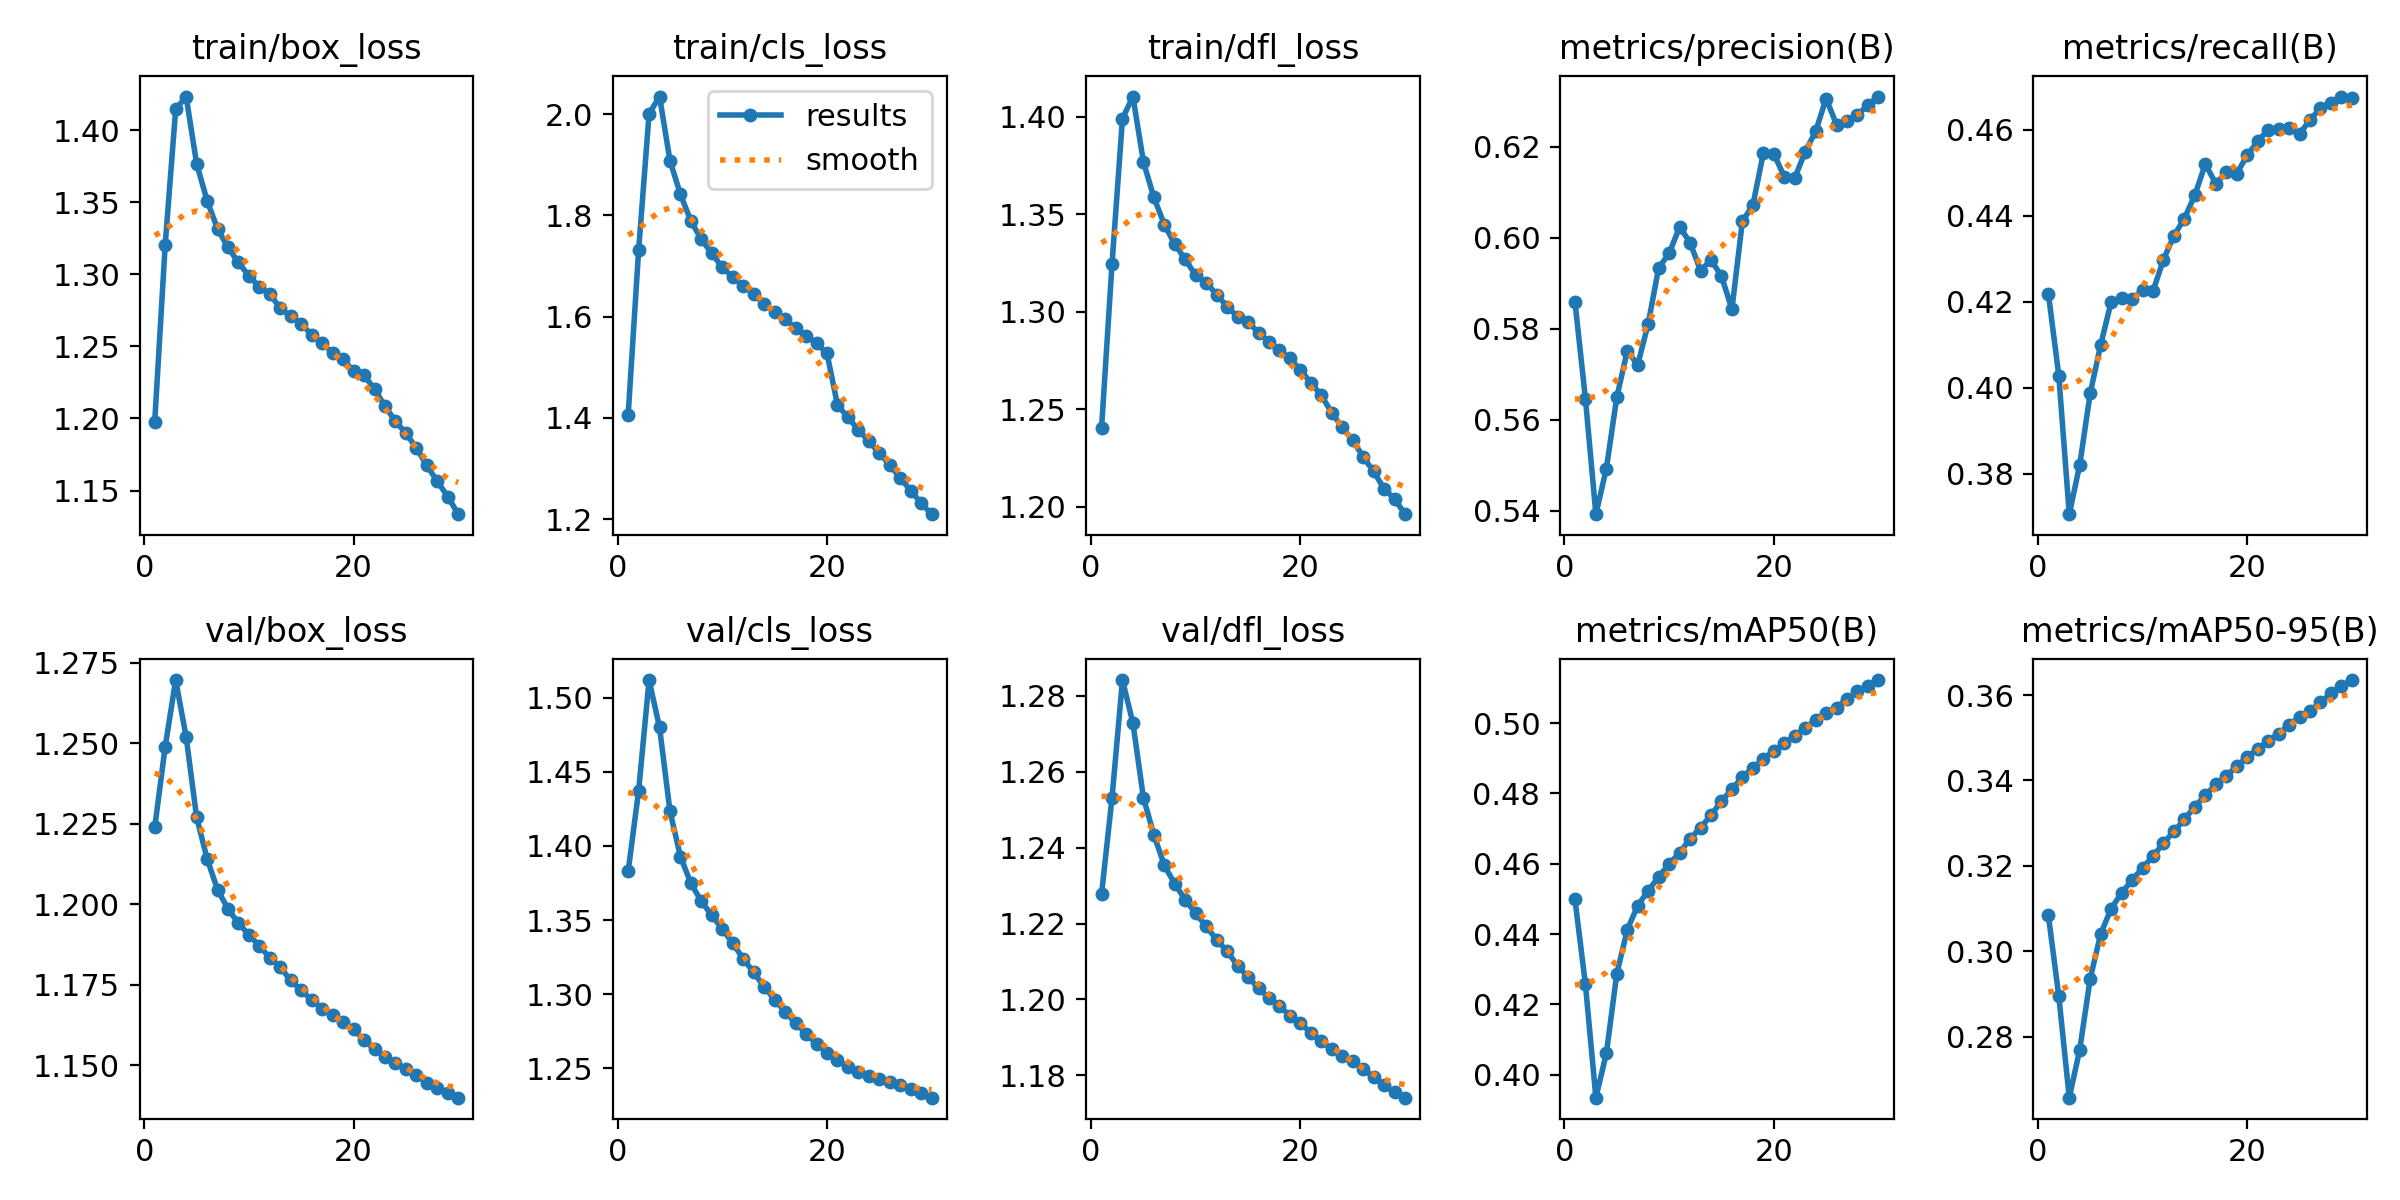

The table this chart was drawn from, first rows:
epoch, time, train/box_loss, train/cls_loss, train/dfl_loss, metrics/precision(B), metrics/recall(B), metrics/mAP50(B), metrics/mAP50-95(B), val/box_loss, val/cls_loss, val/dfl_loss, lr/pg0, lr/pg1, lr/pg2
1, 1431, 1.198, 1.405, 1.24, 0.586, 0.4219, 0.4499, 0.3085, 1.224, 1.383, 1.228, 0.003333, 0.003333, 0.003333
2, 2840, 1.321, 1.731, 1.324, 0.5647, 0.4028, 0.4257, 0.2894, 1.249, 1.437, 1.253, 0.006446, 0.006446, 0.006446
3, 4238, 1.414, 2.001, 1.399, 0.5393, 0.3706, 0.3935, 0.2657, 1.27, 1.512, 1.284, 0.00934, 0.00934, 0.00934
4, 5640, 1.423, 2.035, 1.41, 0.5493, 0.3821, 0.4061, 0.277, 1.252, 1.48, 1.273, 0.00901, 0.00901, 0.00901
5, 7049, 1.377, 1.908, 1.377, 0.565, 0.3987, 0.4287, 0.2936, 1.227, 1.423, 1.253, 0.00868, 0.00868, 0.00868
6, 8449, 1.351, 1.841, 1.359, 0.5751, 0.4099, 0.4412, 0.304, 1.214, 1.393, 1.243, 0.00835, 0.00835, 0.00835
7, 9858, 1.331, 1.789, 1.345, 0.5721, 0.4199, 0.4481, 0.31, 1.204, 1.375, 1.235, 0.00802, 0.00802, 0.00802
8, 11270, 1.319, 1.753, 1.335, 0.5811, 0.4209, 0.4523, 0.3137, 1.199, 1.363, 1.23, 0.00769, 0.00769, 0.00769
9, 12702, 1.308, 1.725, 1.327, 0.5934, 0.4206, 0.4563, 0.3166, 1.194, 1.353, 1.226, 0.00736, 0.00736, 0.00736
10, 14119, 1.299, 1.697, 1.319, 0.5966, 0.4227, 0.4599, 0.3195, 1.191, 1.344, 1.223, 0.00703, 0.00703, 0.00703
11, 15542, 1.291, 1.678, 1.315, 0.6024, 0.4225, 0.4631, 0.3223, 1.187, 1.334, 1.219, 0.0067, 0.0067, 0.0067
12, 16964, 1.286, 1.661, 1.309, 0.5989, 0.4298, 0.4671, 0.3253, 1.183, 1.324, 1.216, 0.00637, 0.00637, 0.00637
13, 18373, 1.276, 1.644, 1.303, 0.5928, 0.4354, 0.4702, 0.3281, 1.18, 1.315, 1.213, 0.00604, 0.00604, 0.00604
14, 19783, 1.271, 1.625, 1.297, 0.5951, 0.4394, 0.4738, 0.3309, 1.176, 1.305, 1.209, 0.00571, 0.00571, 0.00571
15, 21208, 1.266, 1.61, 1.295, 0.5916, 0.4448, 0.4778, 0.3339, 1.173, 1.296, 1.206, 0.00538, 0.00538, 0.00538
16, 22628, 1.258, 1.595, 1.289, 0.5843, 0.452, 0.4812, 0.3365, 1.17, 1.288, 1.203, 0.00505, 0.00505, 0.00505
17, 24023, 1.252, 1.578, 1.285, 0.6036, 0.4475, 0.4846, 0.3391, 1.168, 1.28, 1.2, 0.00472, 0.00472, 0.00472
18, 25420, 1.246, 1.562, 1.28, 0.6071, 0.4501, 0.4873, 0.3411, 1.166, 1.273, 1.198, 0.00439, 0.00439, 0.00439
19, 26812, 1.241, 1.548, 1.276, 0.6185, 0.4498, 0.4898, 0.3433, 1.163, 1.266, 1.196, 0.00406, 0.00406, 0.00406
20, 28218, 1.233, 1.527, 1.27, 0.6185, 0.454, 0.4921, 0.3455, 1.161, 1.261, 1.194, 0.00373, 0.00373, 0.00373
21, 29518, 1.23, 1.426, 1.264, 0.6134, 0.4573, 0.4942, 0.3473, 1.158, 1.256, 1.191, 0.0034, 0.0034, 0.0034
22, 30801, 1.22, 1.401, 1.257, 0.6131, 0.46, 0.4965, 0.3493, 1.155, 1.251, 1.189, 0.00307, 0.00307, 0.00307
23, 32072, 1.209, 1.377, 1.248, 0.6189, 0.4603, 0.4986, 0.3509, 1.152, 1.248, 1.187, 0.00274, 0.00274, 0.00274
24, 33336, 1.198, 1.353, 1.241, 0.6233, 0.4603, 0.5008, 0.3531, 1.151, 1.245, 1.185, 0.00241, 0.00241, 0.00241
25, 34597, 1.19, 1.331, 1.234, 0.6306, 0.4591, 0.503, 0.3549, 1.149, 1.243, 1.184, 0.00208, 0.00208, 0.00208
26, 35862, 1.18, 1.307, 1.225, 0.6248, 0.4622, 0.5044, 0.3563, 1.147, 1.241, 1.182, 0.00175, 0.00175, 0.00175
27, 37143, 1.167, 1.281, 1.218, 0.6256, 0.4651, 0.5069, 0.3583, 1.145, 1.239, 1.18, 0.00142, 0.00142, 0.00142
28, 38414, 1.156, 1.256, 1.209, 0.6269, 0.4662, 0.509, 0.3604, 1.143, 1.236, 1.177, 0.00109, 0.00109, 0.00109
29, 39870, 1.146, 1.232, 1.204, 0.6292, 0.4677, 0.5107, 0.3621, 1.141, 1.233, 1.176, 0.00076, 0.00076, 0.00076
30, 41431, 1.134, 1.21, 1.196, 0.631, 0.4675, 0.5122, 0.3635, 1.14, 1.23, 1.174, 0.00043, 0.00043, 0.00043
